Run: headless pygame with SDL's dummy video driver; simulated clock (each Clock.tick advances the game by its frame time, no real sleeping); random seed 0; keys injected as events and as key.get_pressed() state; no mouse input.
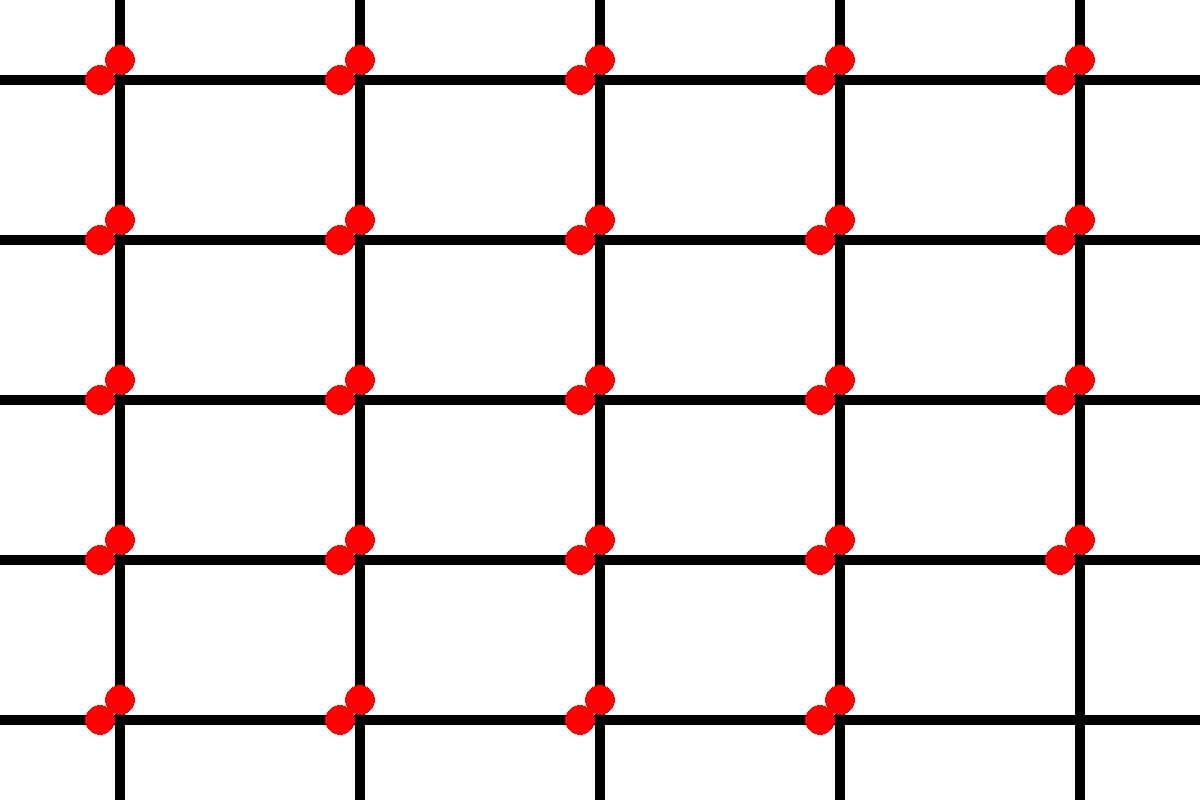
Frame 1 of 4 · flips 1–60 · no input
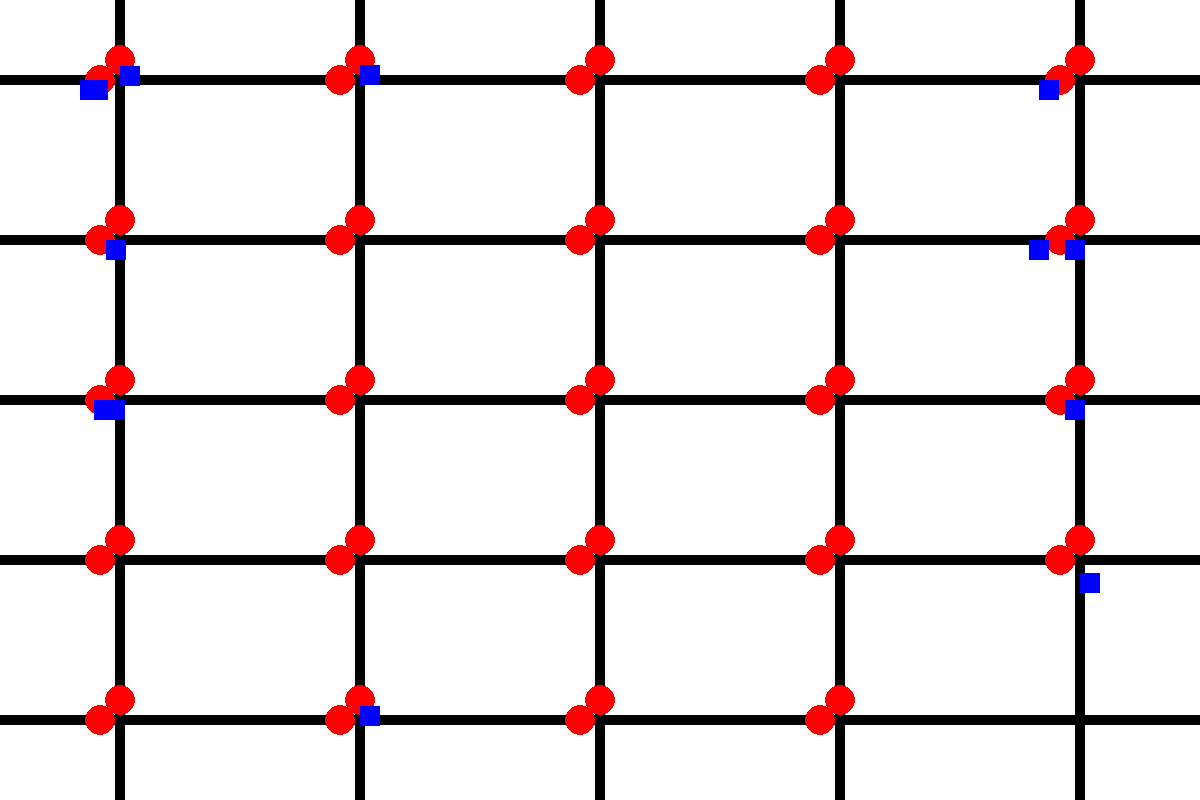
Frame 2 of 4 · flips 61–180 · tapped SPACE, RETURN · held RIGHT (→), D
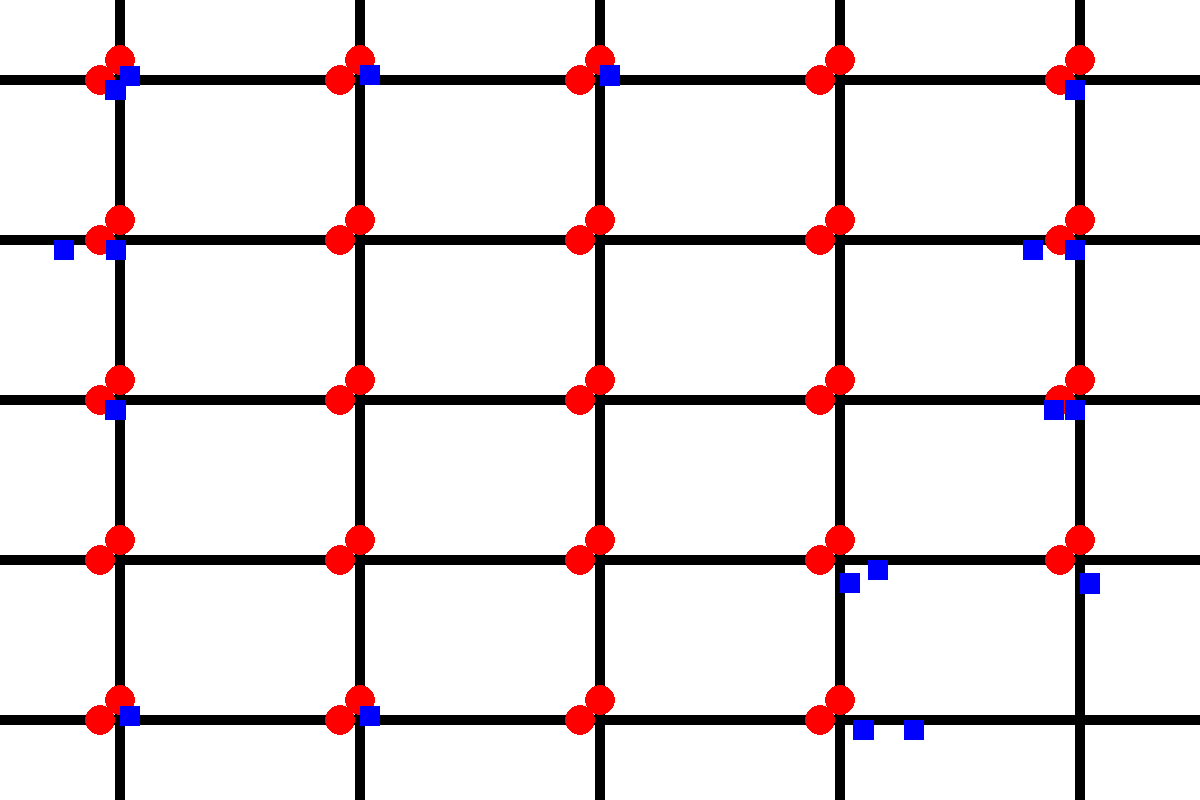
Frame 3 of 4 · flips 181–300 · held DOWN (↓), S
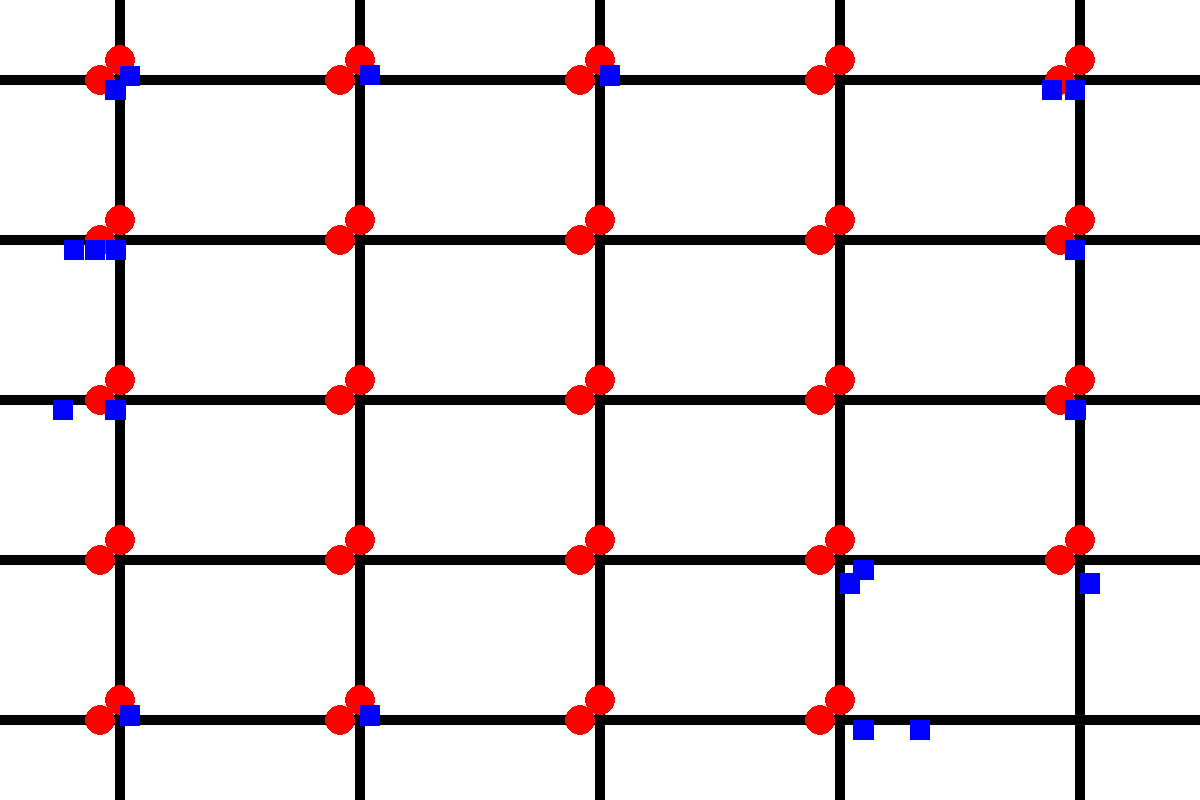
Frame 4 of 4 · flips 301–420 · held LEFT (←), A, UP (↑), W

The pygame program that drew these frames:

import pygame
import random
import time

# Initialize Pygame
pygame.init()

# Constants
WINDOW_WIDTH = 1200
WINDOW_HEIGHT = 800
BACKGROUND_COLOR = (255, 255, 255)
ROAD_COLOR = (0, 0, 0)
GRID_SIZE = 5
ROAD_WIDTH = WINDOW_WIDTH // GRID_SIZE
ROAD_HEIGHT = WINDOW_HEIGHT // GRID_SIZE
FPS = 60
VEHICLE_SPAWN_RATE = 10  # 10 vehicles per second
VEHICLE_SPAWN_DURATION = 15  # 15 seconds

# Initialize screen
screen = pygame.display.set_mode((WINDOW_WIDTH, WINDOW_HEIGHT))
pygame.display.set_caption("Traffic Simulation")

# Classes (same as previous)
class TrafficLight:
    def __init__(self, x, y, direction):
        self.x = x
        self.y = y
        self.direction = direction  # Direction: "horizontal" or "vertical"
        self.state = "red"  # Initial state
        self.last_switch_time = time.time()
        self.switch_interval = 5  # Switch every 5 seconds

    def switch_state(self):
        """Alternates between red and green lights every 5 seconds for each direction"""
        if time.time() - self.last_switch_time >= self.switch_interval:
            if self.state == "red":
                self.state = "green"
            else:
                self.state = "red"
            self.last_switch_time = time.time()

    def draw(self):
        """Draw the traffic light at the appropriate location"""
        if self.state == "red":
            color = (255, 0, 0)
        else:
            color = (0, 255, 0)
        pygame.draw.circle(screen, color, (self.x, self.y), 15)

class Vehicle:
    def __init__(self, x, y, shape, speed_range, direction):
        self.x = x
        self.y = y
        self.shape = shape
        self.speed = random.uniform(*speed_range)
        self.direction = direction
        self.stopped = False
        self.waiting = False  # Flag for waiting
        self.moving = True  # If the vehicle is allowed to move
        self.change_direction_requested = False  # Flag to ensure direction is only changed at intersection
        self.current_intersection = None  # Track the intersection the vehicle is approaching

    def move(self):
        if self.moving:
            if self.direction == "right":
                self.x += self.speed
            elif self.direction == "left":
                self.x -= self.speed
            elif self.direction == "down":
                self.y += self.speed
            elif self.direction == "up":
                self.y -= self.speed

    def stop(self):
        self.stopped = True
        self.moving = False

    def resume(self):
        self.stopped = False
        self.moving = True

    def change_direction(self):
        """Change the vehicle's direction randomly."""
        if not self.change_direction_requested:
            choice = random.random()
            if choice < 0.3:  # 30% chance to turn left
                if self.direction == "up":
                    self.direction = "left"
                elif self.direction == "down":
                    self.direction = "right"
                elif self.direction == "left":
                    self.direction = "down"
                elif self.direction == "right":
                    self.direction = "up"
            elif choice < 0.6:  # 30% chance to turn right
                if self.direction == "up":
                    self.direction = "right"
                elif self.direction == "down":
                    self.direction = "left"
                elif self.direction == "left":
                    self.direction = "up"
                elif self.direction == "right":
                    self.direction = "down"
            # 40% chance to continue in the same direction
            self.change_direction_requested = True  # Direction change request handled

    def draw(self):
        if self.shape == "car":
            pygame.draw.rect(screen, (0, 0, 255), (self.x, self.y, 20, 20))
        elif self.shape == "motorcycle":
            pygame.draw.polygon(screen, (0, 255, 0), [(self.x, self.y), (self.x + 10, self.y - 20), (self.x + 20, self.y)])
        elif self.shape == "truck":
            pygame.draw.rect(screen, (255, 0, 0), (self.x, self.y, 30, 20))

class Road:
    def __init__(self, x, y, width, height):
        self.x = x
        self.y = y
        self.width = width


class Intersection:
    def __init__(self, x, y):
        self.x = x
        self.y = y
        self.horizontal_light = TrafficLight(x, y - 20, "horizontal")
        self.vertical_light = TrafficLight(x - 20, y, "vertical")
        self.waiting_vehicles = []  # List of vehicles waiting at the intersection

    def update(self):
        """Update the state of both traffic lights"""
        # self.horizontal_light.switch_state()
        # self.vertical_light.switch_state()
        if self.horizontal_light.state == "red":
            self.vertical_light.switch_state()
        else:
            self.horizontal_light.switch_state()

        if self.vertical_light.state == "red":
            self.horizontal_light.switch_state()
        else:
            self.vertical_light.switch_state()


    def draw(self):
        """Draw both traffic lights"""
        self.horizontal_light.draw()
        self.vertical_light.draw()

    def add_vehicle(self, vehicle):
        self.waiting_vehicles.append(vehicle)

    def remove_vehicle(self, vehicle):
        if vehicle in self.waiting_vehicles:
            self.waiting_vehicles.remove(vehicle)

# Create roads and intersections
roads = []
intersections = []

# Calculate starting position for the grid (center the grid on the screen)
grid_width = GRID_SIZE * ROAD_WIDTH
grid_height = GRID_SIZE * ROAD_HEIGHT
start_x = (WINDOW_WIDTH - grid_width) // 2
start_y = (WINDOW_HEIGHT - grid_height) // 2

# Create roads and intersections
for i in range(GRID_SIZE):
    for j in range(GRID_SIZE):
        x = start_x + i * ROAD_WIDTH
        y = start_y + j * ROAD_HEIGHT

        # Draw horizontal roads and intersections (not on the bottom row)
        if j < GRID_SIZE:  # Exclude bottom-most horizontal line
            roads.append((x, y + ROAD_HEIGHT // 2 - 5, ROAD_WIDTH, 10))
            if i < GRID_SIZE - 1:  # Only add traffic lights where horizontal and vertical roads meet
                intersections.append(Intersection(x + ROAD_WIDTH // 2, y + ROAD_HEIGHT // 2))

        # Draw vertical roads and intersections (not on the right-most column)
        if i < GRID_SIZE:  # Exclude right-most vertical line
            roads.append((x + ROAD_WIDTH // 2 - 5, y, 10, ROAD_HEIGHT))
            if j < GRID_SIZE - 1:  # Only add traffic lights where horizontal and vertical roads meet
                intersections.append(Intersection(x + ROAD_WIDTH // 2, y + ROAD_HEIGHT // 2))

# Vehicle spawning at the outer edges of the roads
def spawn_vehicle_on_road(shape, speed_range):
    # Select only the roads at the edges of the screen
    edge_roads = []

    # Add horizontal roads at the top and bottom edges (only the beginning of the roads)
    for road in roads:
        x, y, width, height = road
        if y == 0:  # Top edge (beginning of the road)
            edge_roads.append(road)
        if y + height == WINDOW_HEIGHT:  # Bottom edge (beginning of the road)
            edge_roads.append(road)

    # Add vertical roads at the left and right edges (only the beginning of the roads)
    for road in roads:
        x, y, width, height = road
        if x == 0:  # Left edge (beginning of the road)
            edge_roads.append(road)
        if x + width == WINDOW_WIDTH:  # Right edge (beginning of the road)
            edge_roads.append(road)

    # Randomly select an edge road
    road = random.choice(edge_roads)
    x, y, width, height = road

    # Determine the spawn location based on whether the road is horizontal or vertical
    if width > height:  # Horizontal road
        spawn_x = x  # Spawn at the leftmost part of the road
        spawn_y = y + height // 2  # Center on the road vertically

        if y < WINDOW_HEIGHT / 2:  # If it's the topmost horizontal road
            direction = "right"  # Vehicle moves to the right
        else:  # If it's the bottommost horizontal road
            direction = "left"  # Vehicle moves to the left

    else:  # Vertical road
        spawn_x = x + width // 2  # Center on the road horizontally
        spawn_y = y  # Spawn at the topmost part of the road

        if x < WINDOW_WIDTH / 2:  # If it's the leftmost vertical road
            direction = "down"  # Vehicle moves down
        else:  # If it's the rightmost vertical road
            direction = "up"  # Vehicle moves up


    return Vehicle(spawn_x, spawn_y, shape, speed_range, direction)

# Vehicle spawning timer
vehicle_spawn_timer = 0  # Timer to keep track of the elapsed time
vehicle_spawned_count = 0  # Counter for the number of vehicles spawned
total_vehicle_count = VEHICLE_SPAWN_RATE * VEHICLE_SPAWN_DURATION  # Total vehicles to spawn

vehicles = []

# Main game loop
running = True
clock = pygame.time.Clock()

while running:
    for event in pygame.event.get():
        if event.type == pygame.QUIT:
            running = False

    # Get the elapsed time since the game started
    current_time = pygame.time.get_ticks()

    # Spawn vehicles progressively at 10 vehicles per second for 15 seconds
    if vehicle_spawned_count < total_vehicle_count and (current_time // 1000) < VEHICLE_SPAWN_DURATION:
        if current_time // 1000 > vehicle_spawn_timer:
            for _ in range(VEHICLE_SPAWN_RATE):  # Spawn 10 vehicles
                vehicles.append(spawn_vehicle_on_road("car", (1, 2)))  # You can change the shape and speed as needed
                vehicle_spawned_count += 1
            vehicle_spawn_timer = current_time // 1000  # Update the timer

    screen.fill(BACKGROUND_COLOR)

    # Draw roads
    for road in roads:
        pygame.draw.rect(screen, ROAD_COLOR, road)

    # Update and draw intersections
    for intersection in intersections:
        intersection.update()
        intersection.draw()

    # Update and draw vehicles
    for vehicle in vehicles:
        # Check if the vehicle is at an intersection and the light is red
        for intersection in intersections:
            if (
                intersection.x - 15 <= vehicle.x <= intersection.x + 15 and
                intersection.y - 15 <= vehicle.y <= intersection.y + 15
            ):
                vehicle.current_intersection = intersection  # Store the intersection vehicle is at

                # Handle horizontal traffic light
                if vehicle.direction in ["left", "right"]:
                    if intersection.horizontal_light.state == "red":
                        vehicle.stop()
                        intersection.add_vehicle(vehicle)
                    else:
                        if vehicle in intersection.waiting_vehicles:
                            intersection.remove_vehicle(vehicle)
                        vehicle.resume()

                # Handle vertical traffic light
                elif vehicle.direction in ["up", "down"]:
                    if intersection.vertical_light.state == "red":
                        vehicle.stop()
                        intersection.add_vehicle(vehicle)
                    else:
                        if vehicle in intersection.waiting_vehicles:
                            intersection.remove_vehicle(vehicle)
                        vehicle.resume()

                # Change direction at the intersection if the light is green
                vehicle.change_direction()

        vehicle.move()
        vehicle.draw()

    pygame.display.flip()
    clock.tick(FPS)

pygame.quit()
